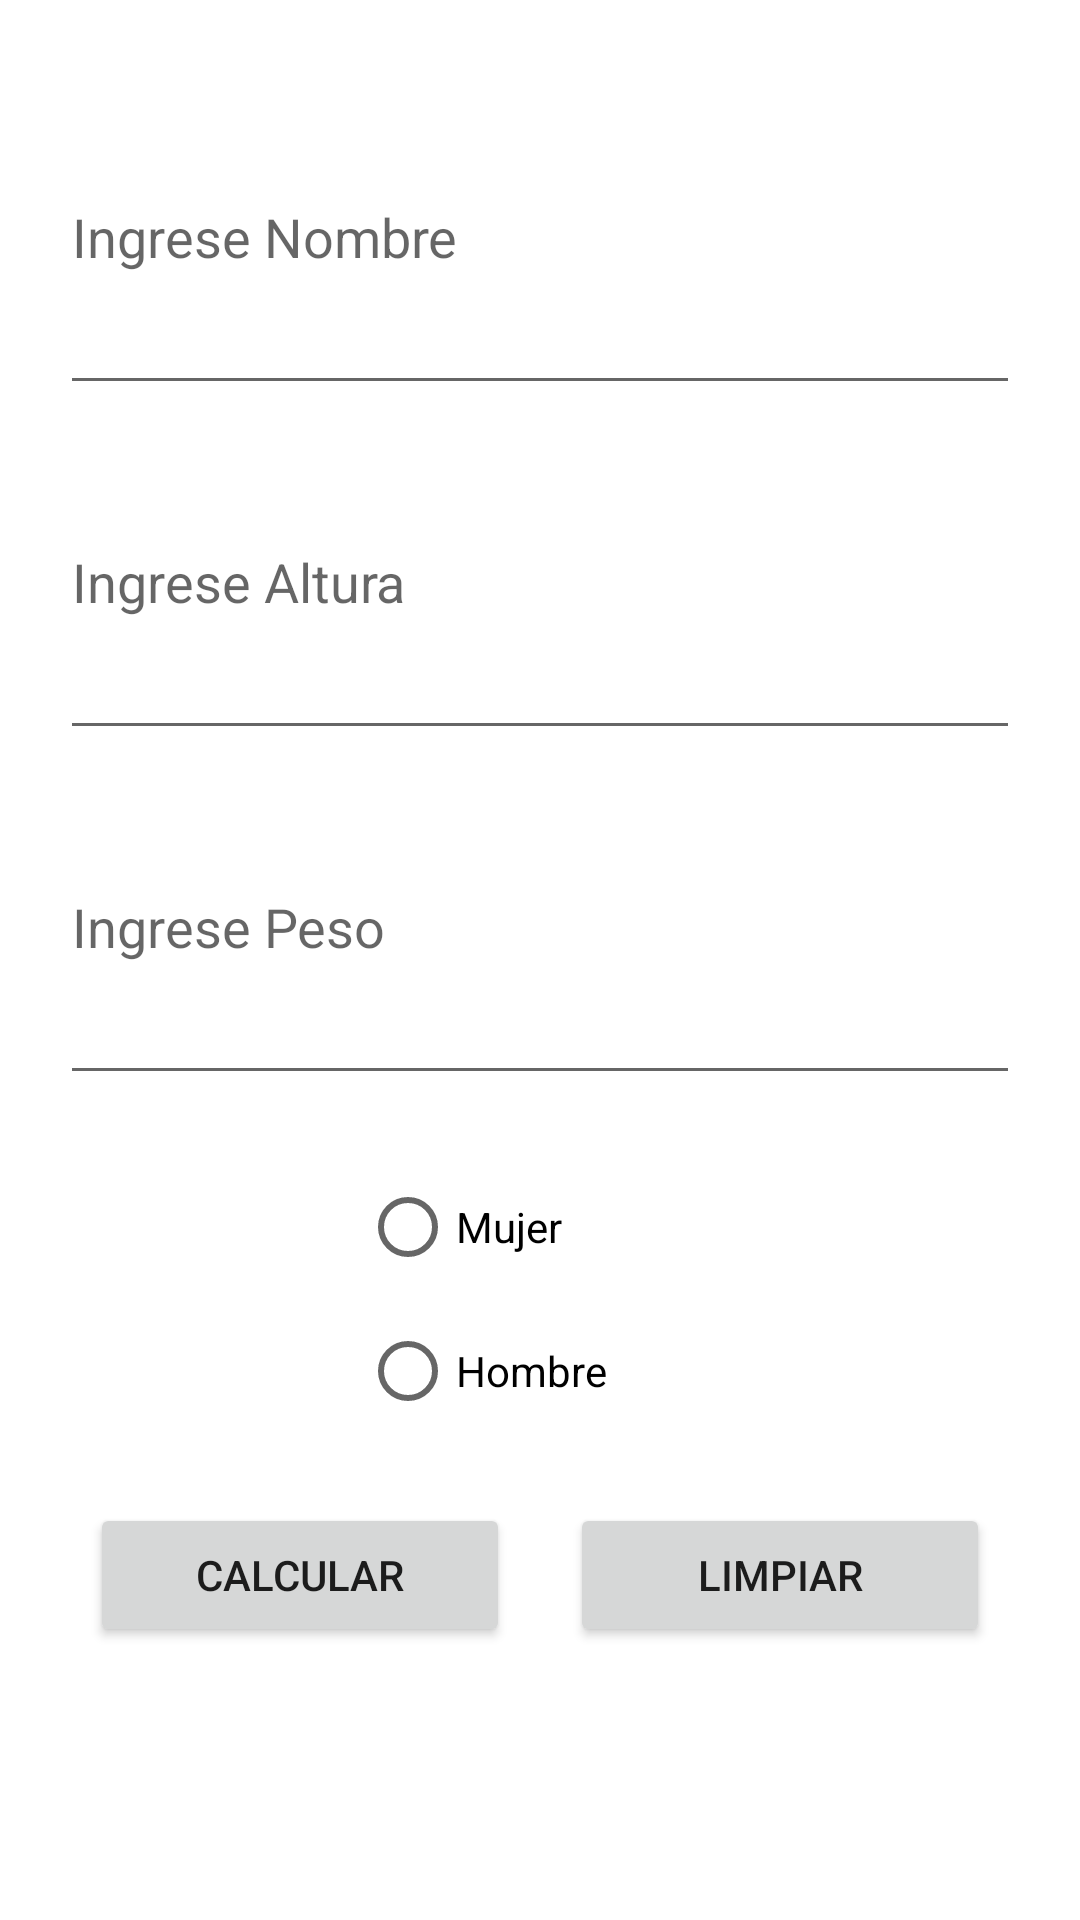

The Android layout XML behind this screen, and the referenced resources:
<!-- AndroidManifest.xml: application theme Theme.Operaciones2 -->
<!-- res/layout/activity_salud.xml -->
<?xml version="1.0" encoding="utf-8"?>
<androidx.constraintlayout.widget.ConstraintLayout xmlns:android="http://schemas.android.com/apk/res/android"
    xmlns:app="http://schemas.android.com/apk/res-auto"
    xmlns:tools="http://schemas.android.com/tools"
    android:layout_width="match_parent"
    android:layout_height="match_parent"
    android:background="@drawable/imgen1"
    tools:context=".Salud">

    <LinearLayout
        android:layout_width="320dp"
        android:layout_height="600dp"
        android:orientation="vertical"
        app:layout_constraintBottom_toBottomOf="parent"
        app:layout_constraintEnd_toEndOf="parent"
        app:layout_constraintStart_toStartOf="parent"
        app:layout_constraintTop_toTopOf="parent">

        <EditText
            android:id="@+id/txtNombre"
            android:layout_width="match_parent"
            android:layout_height="115dp"
            android:hint="Ingrese Nombre" />

        <EditText
            android:id="@+id/txtAltura"
            android:layout_width="match_parent"
            android:layout_height="115dp"
            android:hint="Ingrese Altura" />

        <EditText
            android:id="@+id/txtPeso"
            android:layout_width="match_parent"
            android:layout_height="115dp"
            android:hint="Ingrese Peso" />

        <LinearLayout
            android:layout_width="match_parent"
            android:layout_height="wrap_content"
            android:layout_marginStart="100dp"
            android:layout_marginTop="20dp"
            android:layout_marginEnd="120dp"
            android:orientation="vertical">

            <RadioGroup
                android:layout_width="wrap_content"
                android:layout_height="wrap_content">
                <RadioButton
                    android:id="@+id/rMujer"
                    android:layout_width="100dp"
                    android:layout_height="wrap_content"
                    android:text="Mujer" />

                <RadioButton
                    android:id="@+id/rHombre"
                    android:layout_width="100dp"
                    android:layout_height="wrap_content"
                    android:text="Hombre" />
            ></RadioGroup>
    </LinearLayout>


        <LinearLayout
            android:layout_width="match_parent"
            android:layout_height="100dp"
            android:layout_marginTop="20dp"
            android:orientation="horizontal">

            <Button
                android:id="@+id/bCalcular"
                android:layout_width="34dp"
                android:layout_height="wrap_content"
                android:layout_marginStart="10dp"
                android:layout_marginEnd="10dp"
                android:layout_weight="1"
                android:text="Calcular" />

            <Button
                android:id="@+id/bLimpiar"
                android:layout_width="34dp"
                android:layout_height="wrap_content"
                android:layout_marginStart="10dp"
                android:layout_marginEnd="10dp"
                android:layout_weight="1"
                android:text="Limpiar" />

        </LinearLayout>



    </LinearLayout>

</androidx.constraintlayout.widget.ConstraintLayout>
<!-- resources referenced by this layout -->
<resources>
  <style name="Theme.Operaciones2" parent="Theme.MaterialComponents.DayNight.DarkActionBar">
          
          <item name="colorPrimary">@color/teal_200</item>
          <item name="colorPrimaryVariant">@color/black</item>
          <item name="colorOnPrimary">@color/white</item>
          
          <item name="colorSecondary">@color/teal_200</item>
          <item name="colorSecondaryVariant">@color/teal_700</item>
          <item name="colorOnSecondary">@color/black</item>
          
          <item name="android:statusBarColor" tools:targetApi="l">?attr/colorPrimaryVariant</item>
          
      </style>
  <!-- not gathered from this repository: default colours our renderer supplied (Android Studio template values) -->
  <color name="teal_200">#FF03DAC5</color>
  <color name="teal_700">#FF018786</color>
  <color name="black">#FF000000</color>
  <color name="white">#FFFFFFFF</color>
</resources>
